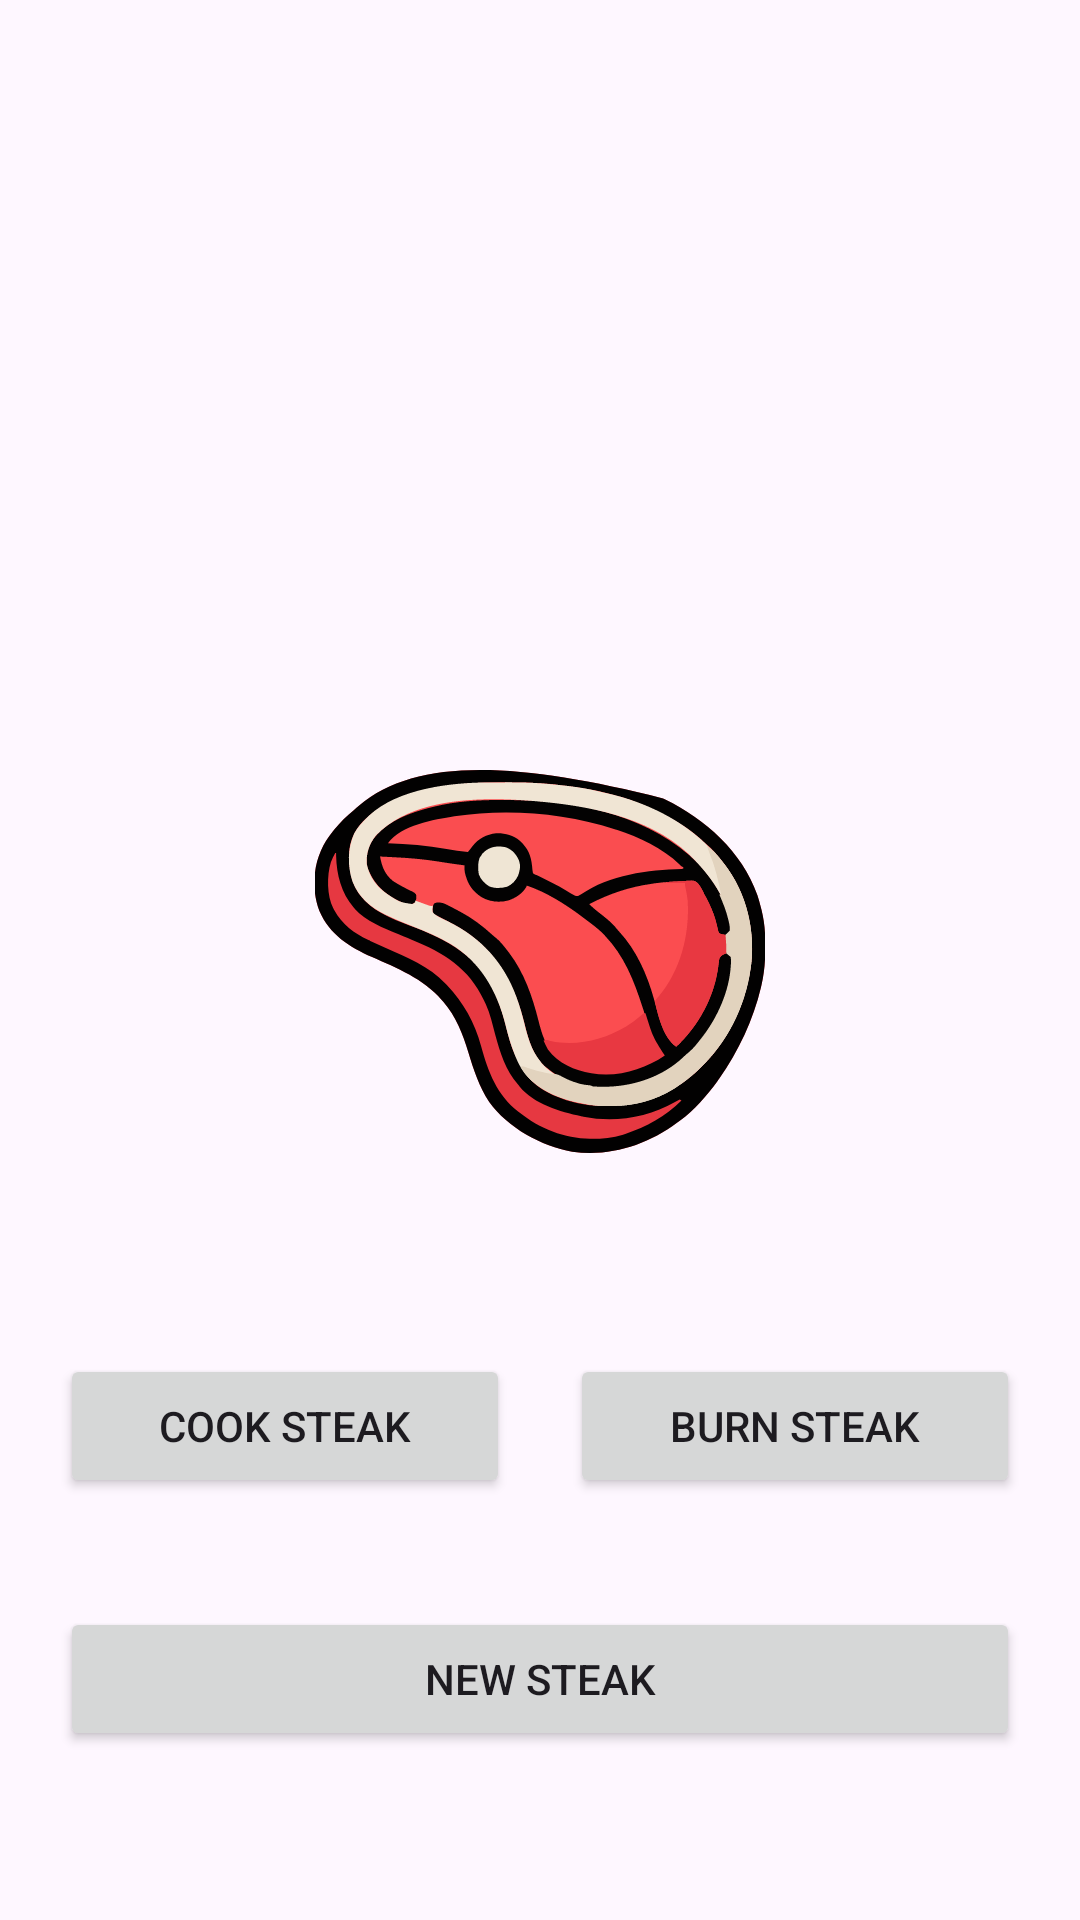

Reconstruct the res/layout file that produces this screen, plus the resources it refers to.
<!-- AndroidManifest.xml: application theme Theme.The_Steak_Master -->
<!-- res/layout/activity_main.xml -->
<?xml version="1.0" encoding="utf-8"?>
<androidx.constraintlayout.widget.ConstraintLayout xmlns:android="http://schemas.android.com/apk/res/android"
    xmlns:app="http://schemas.android.com/apk/res-auto"
    android:id="@+id/main"
    android:layout_width="match_parent"
    android:layout_height="match_parent"
    android:padding="20dp">

    <TextView
        android:id="@+id/tv_score"
        android:layout_width="wrap_content"
        android:layout_height="wrap_content"
        android:textSize="50sp"
        android:textStyle="bold"
        app:layout_constraintBottom_toTopOf="@+id/steakImage"
        app:layout_constraintStart_toStartOf="parent"
        app:layout_constraintEnd_toEndOf="parent"
        android:layout_marginBottom="20dp" />

    <ImageView
        android:id="@+id/steakImage"
        android:layout_width="180dp"
        android:layout_height="150dp"
        android:src="@drawable/steak_raw"
        android:contentDescription="Steak image"
        app:layout_constraintTop_toTopOf="parent"
        app:layout_constraintBottom_toBottomOf="parent"
        app:layout_constraintStart_toStartOf="parent"
        app:layout_constraintEnd_toEndOf="parent" />

    <Button
        android:id="@+id/score"
        android:layout_width="0dp"
        android:layout_height="wrap_content"
        android:text="@string/cook_button"
        app:layout_constraintTop_toBottomOf="@+id/steakImage"
        app:layout_constraintBottom_toTopOf="@+id/reset"
        app:layout_constraintStart_toStartOf="parent"
        app:layout_constraintEnd_toStartOf="@+id/steal"
        android:layout_marginEnd="10dp"
        android:layout_marginTop="20dp" />

    <Button
        android:id="@+id/steal"
        android:layout_width="0dp"
        android:layout_height="wrap_content"
        android:text="@string/burn_button"
        app:layout_constraintTop_toTopOf="@+id/score"
        app:layout_constraintBottom_toBottomOf="@+id/score"
        app:layout_constraintStart_toEndOf="@+id/score"
        app:layout_constraintEnd_toEndOf="parent"
        android:layout_marginStart="10dp" />

    <Button
        android:id="@+id/reset"
        android:layout_width="0dp"
        android:layout_height="wrap_content"
        android:text="@string/reset_button"
        app:layout_constraintTop_toBottomOf="@+id/score"
        app:layout_constraintBottom_toBottomOf="parent"
        app:layout_constraintStart_toStartOf="parent"
        app:layout_constraintEnd_toEndOf="parent" />

</androidx.constraintlayout.widget.ConstraintLayout>
<!-- resources referenced by this layout -->
<resources>
  <!-- drawable steak_raw: vector/xml drawable (drawable, 16309 chars, omitted) -->
  <string name="burn_button">Burn Steak</string>
  <string name="cook_button">Cook Steak</string>
  <string name="reset_button">New Steak</string>
  <style name="Theme.The_Steak_Master" parent="Base.Theme.The_Steak_Master" />
  <style name="Base.Theme.The_Steak_Master" parent="Theme.Material3.DayNight.NoActionBar">
          
          
      </style>
</resources>
